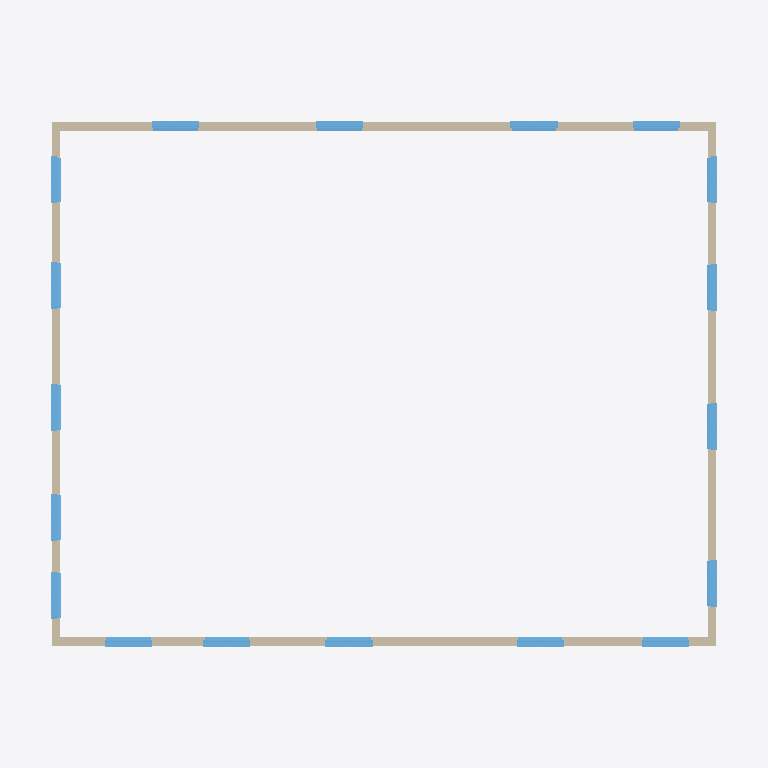
Plan cut of the same IFC building model at storey 'Ebene 1' (level 3.00 m, cut at 4.40 m), seen from above with north up, elements coloured by IFC class: 18 windows (light blue), 4 walls (beige). Cut surfaces are drawn darker.
Extent 30.4 m × 24.4 m × 12.4 m (x, y, z). Storeys (5): Ebene 0 at 0.00 m; Ebene 1 at 3.00 m; Ebene 2 at 6.00 m; Ebene 3 at 9.00 m; Ebene 4 at 12.00 m. Elements (74): 54 IfcWindow, 16 IfcWallStandardCase, 2 IfcDoor, 1 IfcRoof, 1 IfcSlab.

HEADER;
FILE_DESCRIPTION((''),'2;1');
FILE_NAME('','2022-04-13T22:14:34',(''),(''),'Processor version 5.1.0.0','Xbim.IO.MemoryModel','');
FILE_SCHEMA(('IFC2X3'));
ENDSEC;
DATA;
#13=IFCPROJECT('0Oy26HQIj3$hNXsoGSlC9Q',#7239,'Projektnummer',$,$,'Projektname','Projektstatus',(#1892,#1893),#1937);
#1425=IFCSITE('0Oy26HQIj3$hNXsoGSlC9O',#7239,'Default',$,'',#7096,$,$,.ELEMENT.,$,$,$,$,$);
#1431=IFCBUILDING('0Oy26HQIj3$hNXsoGSlC9R',#7239,'',$,$,#7095,$,'',.ELEMENT.,$,$,$);
#1426=IFCBUILDINGSTOREY('0Oy26HQIj3$hNXsoJZGrre',#7239,'Ebene 0',$,$,#7097,$,'Ebene 0',.ELEMENT.,0.0);
#1427=IFCBUILDINGSTOREY('0Oy26HQIj3$hNXsoJZGrue',#7239,'Ebene 1',$,$,#7098,$,'Ebene 1',.ELEMENT.,3.0);
#1428=IFCBUILDINGSTOREY('0Oy26HQIj3$hNXsoJZGWgX',#7239,'Ebene 2',$,$,#7099,$,'Ebene 2',.ELEMENT.,6.0);
#1429=IFCBUILDINGSTOREY('0Oy26HQIj3$hNXsoJZHJcb',#7239,'Ebene 3',$,$,#7100,$,'Ebene 3',.ELEMENT.,9.0);
#1430=IFCBUILDINGSTOREY('0Oy26HQIj3$hNXsoJZHJf1',#7239,'Ebene 4',$,$,#7101,$,'Ebene 4',.ELEMENT.,12.0);
#1500=IFCWALLSTANDARDCASE('0gPGMrj4T9fgWIXKldqknQ',#7239,'Basiswand:MW 24.0 WD 12.0:394755',$,'Basiswand:MW 24.0 WD 12.0:3900',#7146,#1635,'394755');
#1502=IFCWALLSTANDARDCASE('0gPGMrj4T9fgWIXKldqknU',#7239,'Basiswand:MW 24.0 WD 12.0:394759',$,'Basiswand:MW 24.0 WD 12.0:3900',#7148,#1637,'394759');
#1501=IFCWALLSTANDARDCASE('0gPGMrj4T9fgWIXKldqknS',#7239,'Basiswand:MW 24.0 WD 12.0:394757',$,'Basiswand:MW 24.0 WD 12.0:3900',#7147,#1636,'394757');
#1503=IFCWALLSTANDARDCASE('0gPGMrj4T9fgWIXKldqknG',#7239,'Basiswand:MW 24.0 WD 12.0:394761',$,'Basiswand:MW 24.0 WD 12.0:3900',#7149,#1638,'394761');
#1474=IFCWINDOW('0gPGMrj4T9fgWIXKldqknN',#7239,'Fenster 2-flg - Anschlag:2.01 x 1.26 Kosten:394766',$,'2.01 x 1.26 Kosten',#7152,#1641,'394766',1.27000000000001,2.01);
#1482=IFCWINDOW('0gPGMrj4T9fgWIXKldqknF',#7239,'Fenster 2-flg - Anschlag:2.01 x 1.26 Kosten:394774',$,'2.01 x 1.26 Kosten',#7160,#1649,'394774',1.27000000000001,2.01);
#1472=IFCWINDOW('0gPGMrj4T9fgWIXKldqknL',#7239,'Fenster 2-flg - Anschlag:2.01 x 1.26 Kosten:394764',$,'2.01 x 1.26 Kosten',#7150,#1639,'394764',1.27000000000001,2.01);
#1476=IFCWINDOW('0gPGMrj4T9fgWIXKldqkn9',#7239,'Fenster 2-flg - Anschlag:2.01 x 1.26 Kosten:394768',$,'2.01 x 1.26 Kosten',#7154,#1643,'394768',1.27000000000001,2.01);
#1483=IFCWINDOW('0gPGMrj4T9fgWIXKldqknE',#7239,'Fenster 2-flg - Anschlag:2.01 x 1.26 Kosten:394775',$,'2.01 x 1.26 Kosten',#7161,#1650,'394775',1.27000000000001,2.01);
#1484=IFCWINDOW('0gPGMrj4T9fgWIXKldqkn1',#7239,'Fenster 2-flg - Anschlag:2.01 x 1.26 Kosten:394776',$,'2.01 x 1.26 Kosten',#7162,#1651,'394776',1.27000000000001,2.01);
#1477=IFCWINDOW('0gPGMrj4T9fgWIXKldqkn8',#7239,'Fenster 2-flg - Anschlag:2.01 x 1.26 Kosten:394769',$,'2.01 x 1.26 Kosten',#7155,#1644,'394769',1.27000000000001,2.01);
#1478=IFCWINDOW('0gPGMrj4T9fgWIXKldqknB',#7239,'Fenster 2-flg - Anschlag:2.01 x 1.26 Kosten:394770',$,'2.01 x 1.26 Kosten',#7156,#1645,'394770',1.27000000000001,2.01);
#1479=IFCWINDOW('0gPGMrj4T9fgWIXKldqknA',#7239,'Fenster 2-flg - Anschlag:2.01 x 1.26 Kosten:394771',$,'2.01 x 1.26 Kosten',#7157,#1646,'394771',1.27000000000001,2.01);
#1486=IFCWINDOW('0gPGMrj4T9fgWIXKldqkn3',#7239,'Fenster 2-flg - Anschlag:2.01 x 1.26 Kosten:394778',$,'2.01 x 1.26 Kosten',#7164,#1653,'394778',1.27000000000001,2.01);
#1488=IFCWINDOW('0gPGMrj4T9fgWIXKldqkn5',#7239,'Fenster 2-flg - Anschlag:2.01 x 1.26 Kosten:394780',$,'2.01 x 1.26 Kosten',#7166,#1655,'394780',1.27000000000001,2.01);
#1487=IFCWINDOW('0gPGMrj4T9fgWIXKldqkn2',#7239,'Fenster 2-flg - Anschlag:2.01 x 1.26 Kosten:394779',$,'2.01 x 1.26 Kosten',#7165,#1654,'394779',1.27000000000001,2.01);
#1489=IFCWINDOW('0gPGMrj4T9fgWIXKldqkn4',#7239,'Fenster 2-flg - Anschlag:2.01 x 1.26 Kosten:394781',$,'2.01 x 1.26 Kosten',#7167,#1656,'394781',1.27000000000001,2.01);
#1473=IFCWINDOW('0gPGMrj4T9fgWIXKldqknK',#7239,'Fenster 2-flg - Anschlag:2.01 x 1.26 Kosten:394765',$,'2.01 x 1.26 Kosten',#7151,#1640,'394765',1.27000000000001,2.01);
#1475=IFCWINDOW('0gPGMrj4T9fgWIXKldqknM',#7239,'Fenster 2-flg - Anschlag:2.01 x 1.26 Kosten:394767',$,'2.01 x 1.26 Kosten',#7153,#1642,'394767',1.27000000000001,2.01);
#1481=IFCWINDOW('0gPGMrj4T9fgWIXKldqknC',#7239,'Fenster 2-flg - Anschlag:2.01 x 1.26 Kosten:394773',$,'2.01 x 1.26 Kosten',#7159,#1648,'394773',1.27000000000001,2.01);
#1480=IFCWINDOW('0gPGMrj4T9fgWIXKldqknD',#7239,'Fenster 2-flg - Anschlag:2.01 x 1.26 Kosten:394772',$,'2.01 x 1.26 Kosten',#7158,#1647,'394772',1.27000000000001,2.01);
#1485=IFCWINDOW('0gPGMrj4T9fgWIXKldqkn0',#7239,'Fenster 2-flg - Anschlag:2.01 x 1.26 Kosten:394777',$,'2.01 x 1.26 Kosten',#7163,#1652,'394777',1.27000000000001,2.01);
ENDSEC;